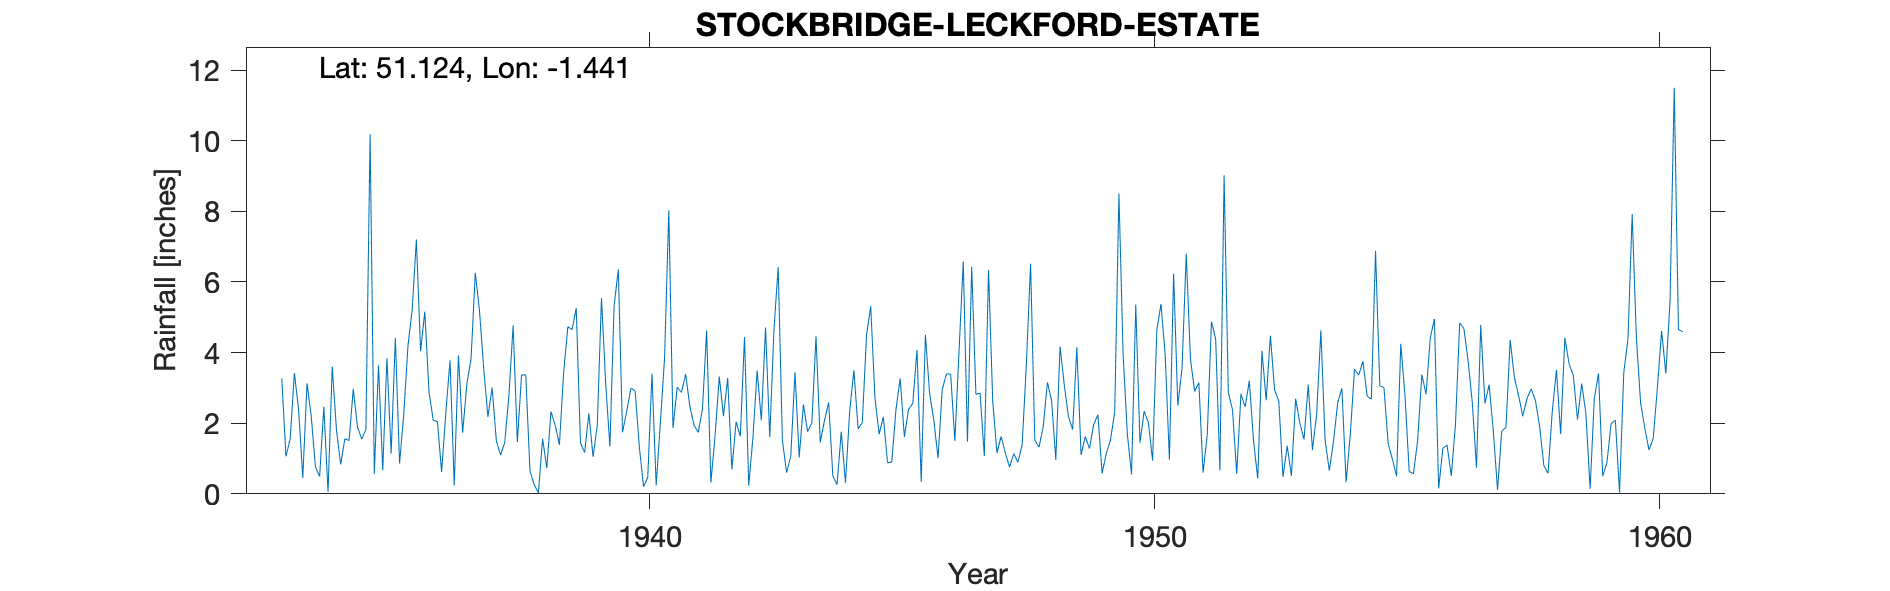

The file beside this chart, header and first rows:
STOCKBRIDGE-LECKFORD-ESTATE, , , , , , , , , , , , , , , , , , , , , , , 
Grid ref, SU392362, Long, -1.441, Lat, 51.12, Elevation, 385, ft, , , , , , , , , , , , , , , 
Station no, 659/5, , , , , , , , , , , , , , , , , , , , , , 
, 1931, 1932, 1933, 1934, 1935, 1936, 1937, 1938, 1939, 1940, 1941, 1942, 1943, 1944, 1945, 1946, 1947, 1948, 1949, 1950, 1951, 1952, 1953
January, , , , 2.47, 0.57, 5.16, 6.26, 3.37, 5.26, 2.34, 3.02, 3.28, 6.42, 2.59, 1.69, 2.84, 2.85, 6.52, 1.1, 0.55, 3.55, 2.38, 0.48
February, , , , 0.06, 3.64, 2.88, 5.19, 0.65, 1.44, 2.99, 2.87, 0.69, 1.52, 0.5, 2.18, 2.08, 1.07, 1.52, 1.62, 5.36, 6.8, 0.57, 1.36
March, , , 3.27, 3.6, 0.67, 2.09, 3.56, 0.26, 1.17, 2.92, 3.39, 2.04, 0.6, 0.26, 0.88, 1.01, 6.34, 1.32, 1.28, 1.45, 3.82, 2.83, 0.51
April, , , 1.06, 1.82, 3.84, 2.04, 2.18, 0.03, 2.28, 1.33, 2.48, 1.63, 1.07, 1.76, 0.9, 2.96, 2.63, 1.9, 1.96, 2.34, 2.9, 2.46, 2.69
May, , , 1.55, 0.83, 1.14, 0.62, 3.01, 1.56, 1.05, 0.2, 1.94, 4.44, 3.44, 0.31, 2.38, 3.4, 1.16, 3.16, 2.24, 2.02, 3.15, 3.2, 2.01
June, , , 3.42, 1.56, 4.42, 2.3, 1.51, 0.73, 1.94, 0.46, 1.74, 0.23, 1.03, 2.34, 3.27, 3.39, 1.63, 2.63, 0.58, 0.94, 0.6, 1.49, 1.54
July, , , 2.39, 1.51, 0.86, 3.78, 1.1, 2.33, 5.55, 3.4, 2.4, 1.59, 2.53, 3.5, 1.61, 1.5, 1.15, 0.96, 1.14, 4.62, 1.67, 0.43, 3.09
August, , , 0.45, 2.97, 2.25, 0.24, 1.45, 1.94, 3.12, 0.24, 4.62, 3.49, 1.76, 1.84, 2.4, 4.06, 0.76, 4.17, 1.53, 5.38, 4.88, 4.05, 1.24
September, , , 3.13, 1.89, 4.19, 3.92, 2.79, 1.39, 1.34, 2.01, 0.32, 2.08, 2.01, 2.02, 2.56, 6.58, 1.14, 3.09, 2.32, 3.92, 4.38, 2.65, 2.26
October, , , 2.21, 1.55, 5.21, 1.73, 4.77, 3.43, 5.33, 3.86, 1.64, 4.71, 4.46, 4.49, 4.08, 1.48, 0.89, 2.19, 8.5, 0.97, 0.66, 4.48, 4.63
November, , , 0.76, 1.82, 7.2, 3.11, 1.47, 4.73, 6.35, 8.03, 3.32, 1.61, 1.46, 5.31, 0.34, 6.43, 1.39, 1.82, 3.93, 6.24, 9.02, 2.94, 1.53
December, , , 0.49, 10.18, 4.04, 3.83, 3.36, 4.65, 1.74, 1.86, 2.2, 4.65, 2.07, 2.72, 4.5, 2.82, 3.68, 4.15, 1.69, 2.5, 2.88, 2.63, 0.66
Total, , , , 30.26, 38.03, 31.7, 36.65, 25.07, 36.57, 29.64, 29.94, 30.44, 28.37, 27.64, 26.79, 38.55, 24.69, 33.43, 27.89, 36.29, 44.31, 30.11, 22
Leckford Estate huge NGR taken from MIDA…, , , , , , , , , , , , , , , , , , , , , , , 
1950 Dec Estimated, , , , , , , , , , , , , , , , , , , , , , , 
1949 July 28 Inspection Gauge on side of…, , , , , , , , , , , , , , , , , , , , , , , 
1949 Oct 15 New measure ordered, , , , , , , , , , , , , , , , , , , , , , , 
1954 June 29 Inspection Gauge sound Gaug…, , , , , , , , , , , , , , , , , , , , , , , 
1959 Oct 2 Inspection O/e No obstruction…, , , , , , , , , , , , , , , , , , , , , , , 
1960 Gauge repaired, , , , , , , , , , , , , , , , , , , , , , , 
1958 Not printed Low, , , , , , , , , , , , , , , , , , , , , , , 
1960 June 14 Present site o/e New site p…, , , , , , , , , , , , , , , , , , , , , , , 
Post 1960 known as Leckford SRC_ID 852, , , , , , , , , , , , , , , , , , , , , , , 
1933-2013, , , , , , , , , , , , , , , , , , , , , , , 
